4-way image classification set "processed" from GitHub (Shafiya-Bashir/Neuroscan); label vocabulary: glioma, meningioma, no tumor, pituitary tumor.

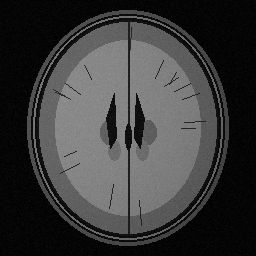
Label: no tumor

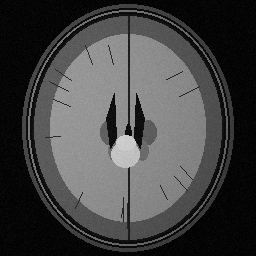
Label: pituitary tumor

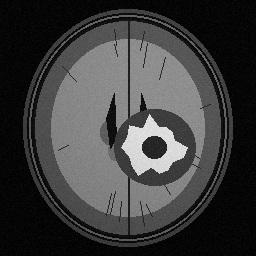
Label: glioma

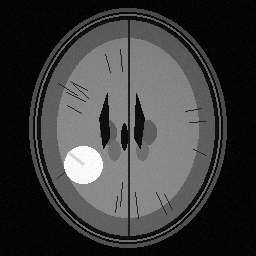
Label: meningioma

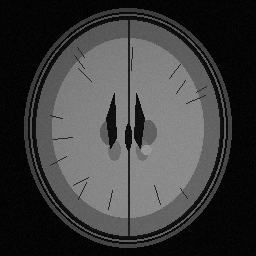
Label: no tumor

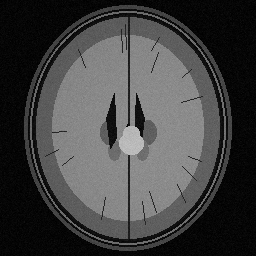
Label: pituitary tumor
